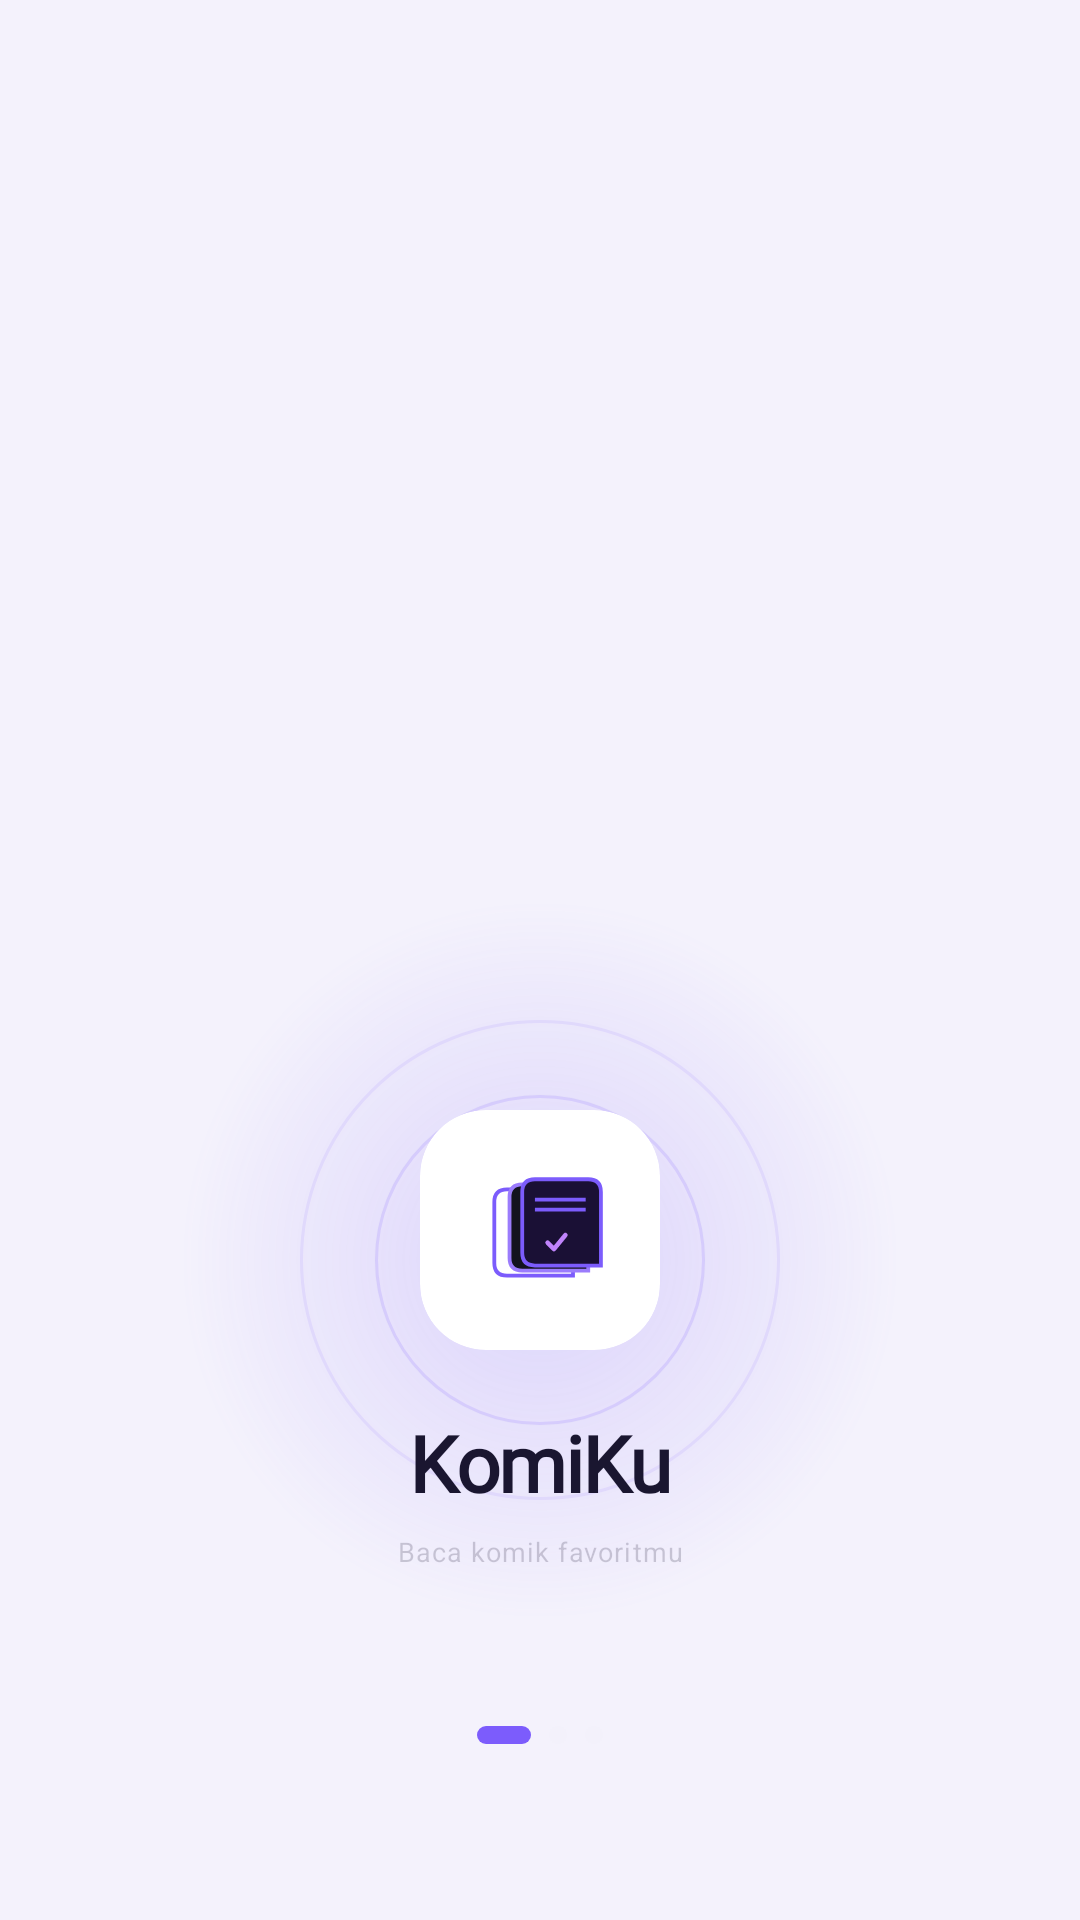

Android layout source for this screen:
<!-- AndroidManifest.xml: activity theme Theme.KomiKu.Splash -->
<!-- res/layout/activity_splash.xml -->
<?xml version="1.0" encoding="utf-8"?>
<androidx.constraintlayout.widget.ConstraintLayout
    xmlns:android="http://schemas.android.com/apk/res/android"
    xmlns:app="http://schemas.android.com/apk/res-auto"
    android:layout_width="match_parent"
    android:layout_height="match_parent"
    android:background="@color/dk_bg">

    
    <View
        android:id="@+id/view_glow"
        android:layout_width="240dp"
        android:layout_height="240dp"
        android:background="@drawable/bg_glow_circle"
        app:layout_constraintTop_toTopOf="parent"
        app:layout_constraintBottom_toBottomOf="parent"
        app:layout_constraintStart_toStartOf="parent"
        app:layout_constraintEnd_toEndOf="parent"
        android:layout_marginTop="200dp" />

    
    <View
        android:layout_width="160dp"
        android:layout_height="160dp"
        android:background="@drawable/bg_ring"
        app:layout_constraintTop_toTopOf="@id/view_glow"
        app:layout_constraintBottom_toBottomOf="@id/view_glow"
        app:layout_constraintStart_toStartOf="@id/view_glow"
        app:layout_constraintEnd_toEndOf="@id/view_glow" />

    
    <View
        android:layout_width="110dp"
        android:layout_height="110dp"
        android:background="@drawable/bg_ring_inner"
        app:layout_constraintTop_toTopOf="@id/view_glow"
        app:layout_constraintBottom_toBottomOf="@id/view_glow"
        app:layout_constraintStart_toStartOf="@id/view_glow"
        app:layout_constraintEnd_toEndOf="@id/view_glow" />

    
    <androidx.cardview.widget.CardView
        android:id="@+id/card_logo"
        android:layout_width="80dp"
        android:layout_height="80dp"
        app:cardBackgroundColor="@color/dk_card"
        app:cardCornerRadius="22dp"
        app:cardElevation="0dp"
        app:strokeWidth="1dp"
        app:strokeColor="@color/accent_border"
        app:layout_constraintTop_toTopOf="parent"
        app:layout_constraintBottom_toBottomOf="parent"
        app:layout_constraintStart_toStartOf="parent"
        app:layout_constraintEnd_toEndOf="parent"
        android:layout_marginTop="180dp" >

        <ImageView
            android:layout_width="44dp"
            android:layout_height="44dp"
            android:layout_gravity="center"
            android:src="@drawable/ic_logo"
            android:contentDescription="@string/app_name" />

    </androidx.cardview.widget.CardView>

    
    <TextView
        android:id="@+id/tv_app_name"
        android:layout_width="wrap_content"
        android:layout_height="wrap_content"
        android:text="@string/app_name"
        android:textSize="@dimen/text_title"
        android:textStyle="bold"
        android:letterSpacing="-0.02"
        android:textColor="@color/dk_text"
        android:fontFamily="@font/plus_jakarta_sans_bold"
        app:layout_constraintTop_toBottomOf="@id/card_logo"
        app:layout_constraintStart_toStartOf="parent"
        app:layout_constraintEnd_toEndOf="parent"
        android:layout_marginTop="20dp" />

    
    <TextView
        android:id="@+id/tv_tagline"
        android:layout_width="wrap_content"
        android:layout_height="wrap_content"
        android:text="@string/app_tagline"
        android:textSize="@dimen/text_sm"
        android:textColor="@color/dk_hint"
        android:letterSpacing="0.04"
        app:layout_constraintTop_toBottomOf="@id/tv_app_name"
        app:layout_constraintStart_toStartOf="parent"
        app:layout_constraintEnd_toEndOf="parent"
        android:layout_marginTop="6dp" />

    
    <LinearLayout
        android:id="@+id/ll_dots"
        android:layout_width="wrap_content"
        android:layout_height="wrap_content"
        android:orientation="horizontal"
        android:gravity="center"
        android:layout_marginTop="52dp"
        app:layout_constraintTop_toBottomOf="@id/tv_tagline"
        app:layout_constraintStart_toStartOf="parent"
        app:layout_constraintEnd_toEndOf="parent">

        
        <View
            android:id="@+id/dot_1"
            android:layout_width="18dp"
            android:layout_height="6dp"
            android:background="@drawable/bg_dot_active"
            android:layout_marginEnd="6dp" />

        <View
            android:id="@+id/dot_2"
            android:layout_width="6dp"
            android:layout_height="6dp"
            android:background="@drawable/bg_dot_inactive"
            android:layout_marginEnd="6dp" />

        <View
            android:id="@+id/dot_3"
            android:layout_width="6dp"
            android:layout_height="6dp"
            android:background="@drawable/bg_dot_inactive" />

    </LinearLayout>

</androidx.constraintlayout.widget.ConstraintLayout>
<!-- resources referenced by this layout -->
<resources>
  <color name="accent_border">#407C5CFC</color>
  <color name="dk_bg">#F4F2FC</color>
  <color name="dk_card">#FFFFFF</color>
  <color name="dk_hint">#331A1630</color>
  <color name="dk_text">#1A1630</color>
  <dimen name="text_sm">9sp</dimen>
  <dimen name="text_title">26sp</dimen>
  <!-- drawable bg_dot_active (drawable) -->
  <?xml version="1.0" encoding="utf-8"?>
  <shape xmlns:android="http://schemas.android.com/apk/res/android"
      android:shape="rectangle">
      <solid android:color="#7C5CFC" />
      <corners android:radius="3dp" />
  </shape>
  <!-- drawable bg_dot_inactive (drawable) -->
  <?xml version="1.0" encoding="utf-8"?>
  <shape xmlns:android="http://schemas.android.com/apk/res/android"
      android:shape="oval">
      <solid android:color="#1FF0EEF8" />
  </shape>
  <!-- drawable bg_glow_circle (drawable) -->
  <?xml version="1.0" encoding="utf-8"?>
  <shape xmlns:android="http://schemas.android.com/apk/res/android"
      android:shape="oval">
      <gradient
          android:type="radial"
          android:gradientRadius="120dp"
          android:centerX="0.5"
          android:centerY="0.5"
          android:startColor="#337C5CFC"
          android:endColor="#000D0D14" />
  </shape>
  <!-- drawable bg_ring (drawable) -->
  <?xml version="1.0" encoding="utf-8"?>
  <shape xmlns:android="http://schemas.android.com/apk/res/android"
      android:shape="oval">
      <solid android:color="#00000000" />
      <stroke android:width="1dp" android:color="#1A7C5CFC" />
  </shape>
  <!-- drawable bg_ring_inner (drawable) -->
  <?xml version="1.0" encoding="utf-8"?>
  <shape xmlns:android="http://schemas.android.com/apk/res/android"
      android:shape="oval">
      <solid android:color="#00000000" />
      <stroke android:width="1dp" android:color="#287C5CFC" />
  </shape>
  <string name="app_name">KomiKu</string>
  <string name="app_tagline">Baca komik favoritmu</string>
  <style name="Theme.KomiKu.Splash" parent="Theme.KomiKu">
          <item name="android:windowBackground">@color/dk_bg</item>
          <item name="android:statusBarColor">@color/dk_bg</item>
      </style>
  <style name="Theme.KomiKu" parent="Theme.MaterialComponents.DayNight.NoActionBar">
          <item name="colorPrimary">@color/accent</item>
          <item name="colorPrimaryVariant">@color/accent_soft</item>
          <item name="colorOnPrimary">@color/white</item>
          <item name="colorSecondary">@color/accent_soft</item>
          <item name="colorSurface">@color/dk_card</item>
          <item name="colorOnSurface">@color/dk_text</item>
          <item name="android:windowBackground">@color/dk_bg</item>
          <item name="android:statusBarColor">@color/dk_bg</item>
          <item name="android:navigationBarColor">@color/dk_bg</item>
          <item name="android:windowLightStatusBar">false</item>
  
          
          <item name="colorControlNormal">@color/dk_text</item>
          <item name="colorControlActivated">@color/accent</item>
      </style>
  <color name="accent">#7C5CFC</color>
  <color name="accent_soft">#C084FC</color>
  <color name="white">#FFFFFF</color>
</resources>
